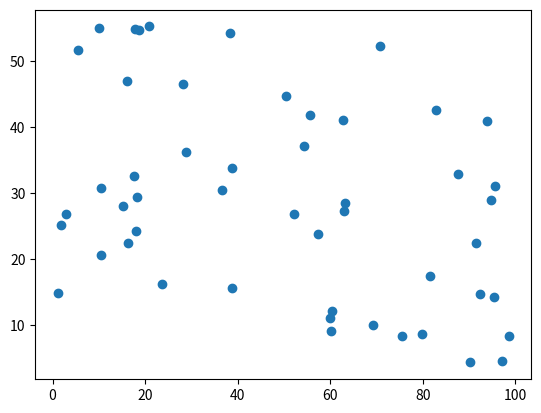

Python code for this plot:
#plotting a scatter plot 

import matplotlib.pyplot as plt
import numpy as np

x = np.random.uniform(1,100,50)
y = np.random.uniform(4,56,50)

plt.scatter(x,y)
plt.show()
